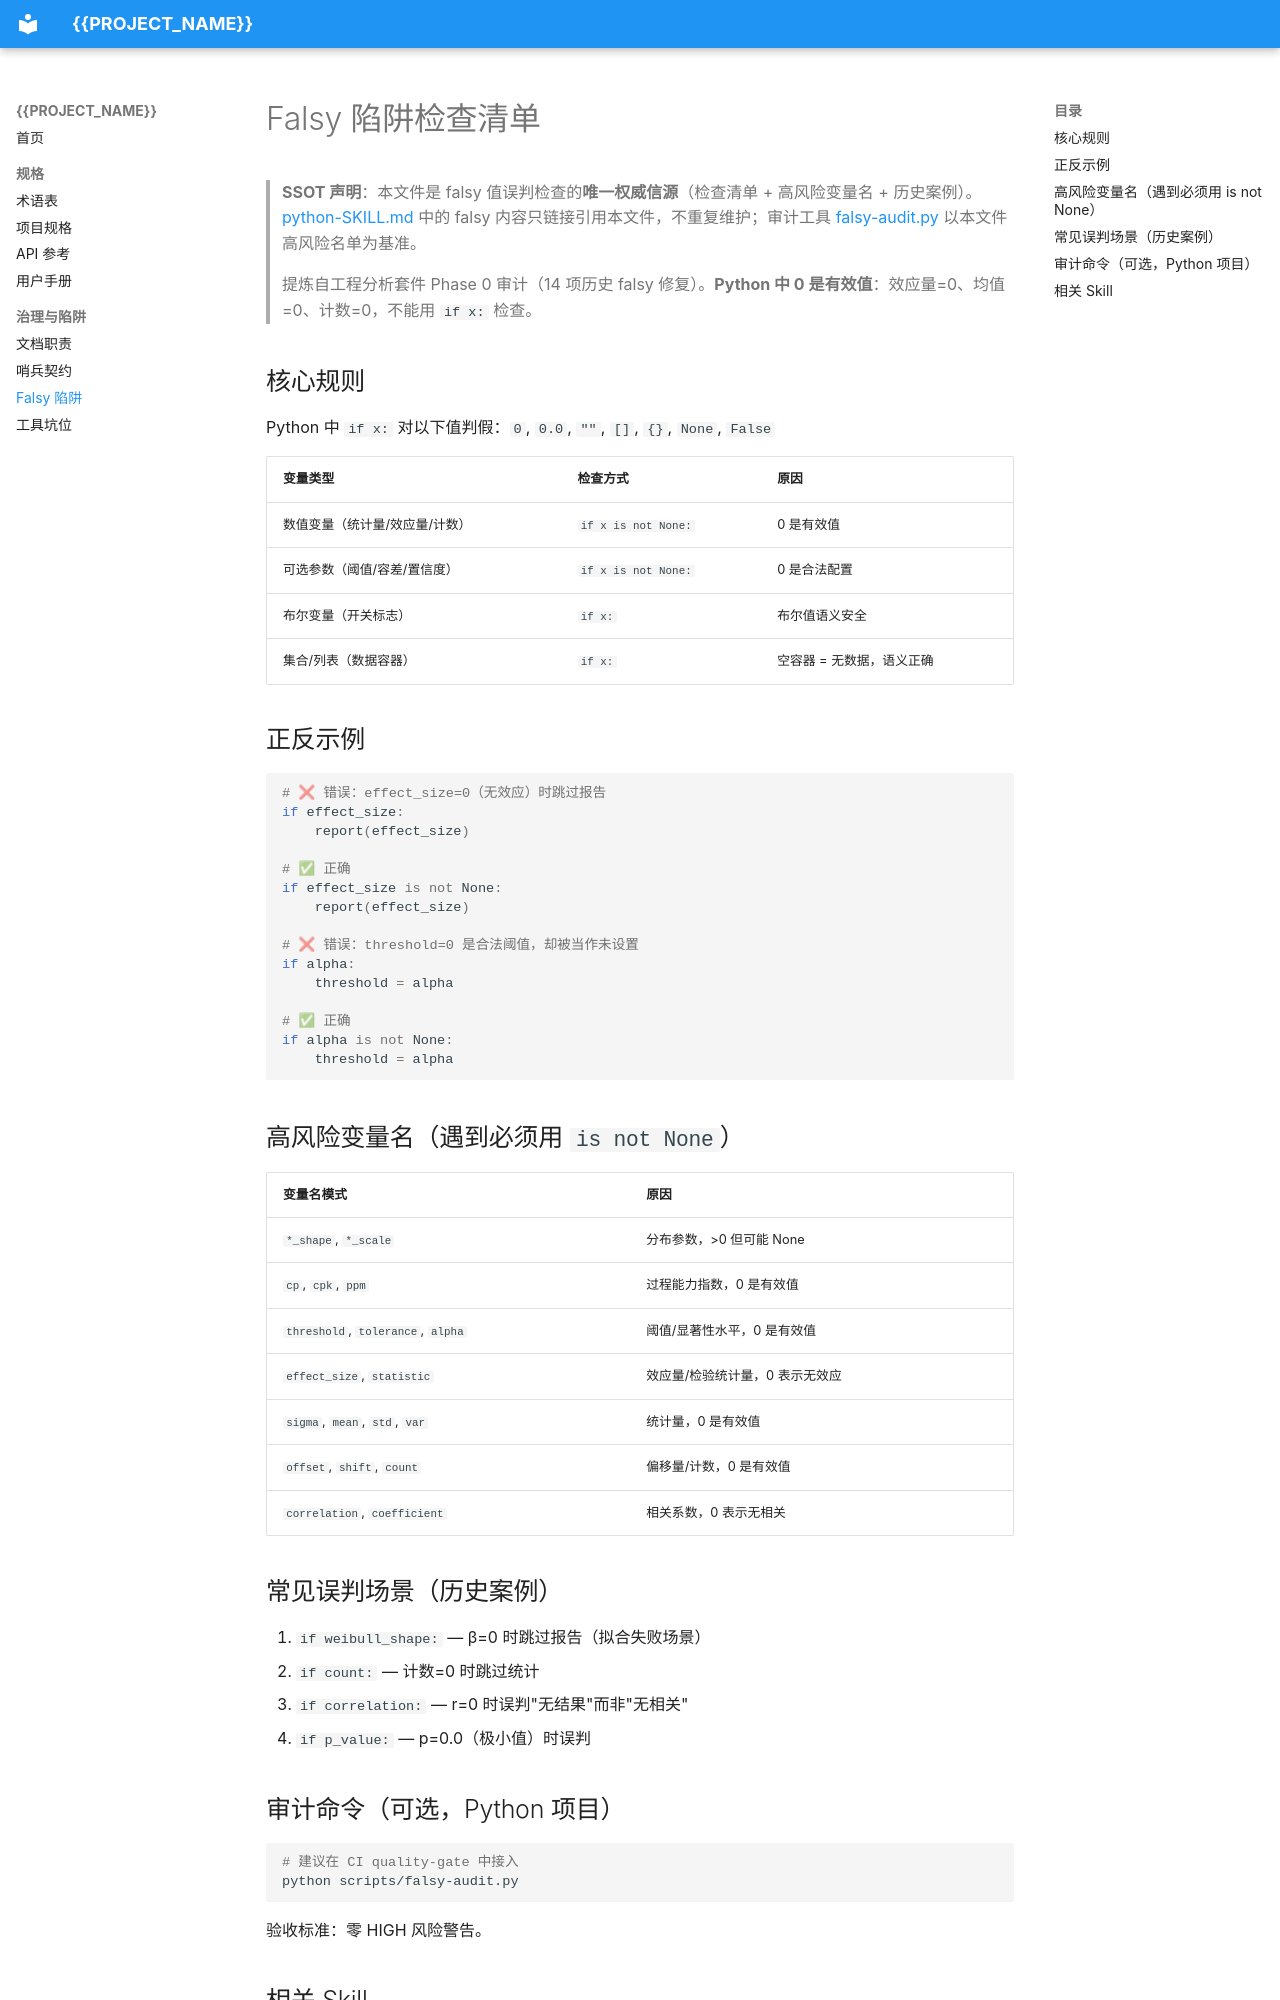

repository: zgrwo/VibeCodingTemplate · page: pitfalls/falsy-pitfalls/index.html · generator: mkdocs

# Falsy 陷阱检查清单

> **SSOT 声明**：本文件是 falsy 值误判检查的**唯一权威信源**（检查清单 + 高风险变量名 + 历史案例）。
> [python-SKILL.md](../../skills/python-SKILL.md) 中的 falsy 内容只链接引用本文件，不重复维护；审计工具 [falsy-audit.py](../../scripts/falsy-audit.py) 以本文件高风险名单为基准。
>
> 提炼自工程分析套件 Phase 0 审计（14 项历史 falsy 修复）。**Python 中 0 是有效值**：效应量=0、均值=0、计数=0，不能用 `if x:` 检查。

## 核心规则

Python 中 `if x:` 对以下值判假：`0`, `0.0`, `""`, `[]`, `{}`, `None`, `False`

| 变量类型 | 检查方式 | 原因 |
|----------|----------|------|
| 数值变量（统计量/效应量/计数） | `if x is not None:` | 0 是有效值 |
| 可选参数（阈值/容差/置信度） | `if x is not None:` | 0 是合法配置 |
| 布尔变量（开关标志） | `if x:` | 布尔值语义安全 |
| 集合/列表（数据容器） | `if x:` | 空容器 = 无数据，语义正确 |

## 正反示例

```python
# ❌ 错误：effect_size=0（无效应）时跳过报告
if effect_size:
    report(effect_size)

# ✅ 正确
if effect_size is not None:
    report(effect_size)

# ❌ 错误：threshold=0 是合法阈值，却被当作未设置
if alpha:
    threshold = alpha

# ✅ 正确
if alpha is not None:
    threshold = alpha
```

## 高风险变量名（遇到必须用 `is not None`）

| 变量名模式 | 原因 |
|-----------|------|
| `*_shape`, `*_scale` | 分布参数，>0 但可能 None |
| `cp`, `cpk`, `ppm` | 过程能力指数，0 是有效值 |
| `threshold`, `tolerance`, `alpha` | 阈值/显著性水平，0 是有效值 |
| `effect_size`, `statistic` | 效应量/检验统计量，0 表示无效应 |
| `sigma`, `mean`, `std`, `var` | 统计量，0 是有效值 |
| `offset`, `shift`, `count` | 偏移量/计数，0 是有效值 |
| `correlation`, `coefficient` | 相关系数，0 表示无相关 |

## 常见误判场景（历史案例）

1. `if weibull_shape:` — β=0 时跳过报告（拟合失败场景）
2. `if count:` — 计数=0 时跳过统计
3. `if correlation:` — r=0 时误判"无结果"而非"无相关"
4. `if p_value:` — p=0.0（极小值）时误判
